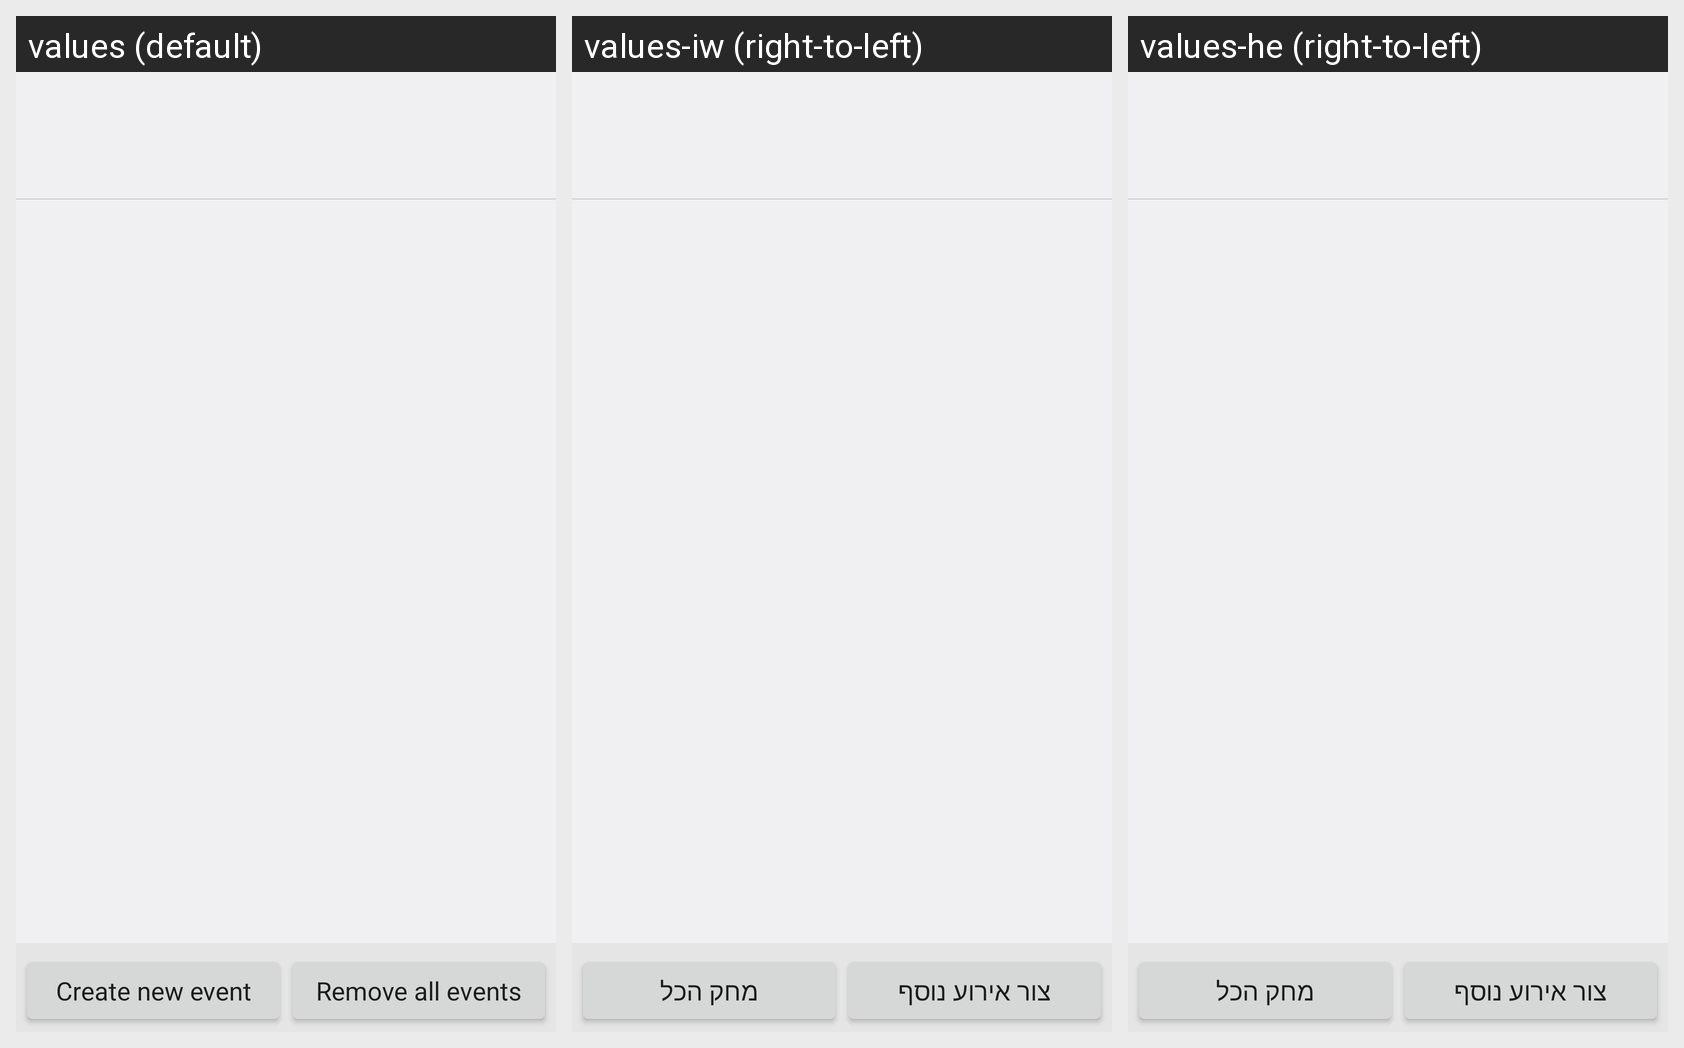

Locale-by-locale string values for the Android screen shown in this grid:
Android screen res/layout/listview.xml rendered under 3 locales, left to right: values (default), values-iw (right-to-left), values-he (right-to-left). Device: Nexus 5 (rendered at 1080×1920; each locale shown at half size, 540×960, under a caption strip naming it); theme AppTheme.
Strings drawn on this screen, with the default value and each locale's value (text and hints the layout hard-codes, and strings that could not be matched under every locale, appear in the picture but are not listed):

add_event
  values: Create new event
  values-iw: צור אירוע נוסף
  values-he: צור אירוע נוסף

remove_all_events
  values: Remove all events
  values-iw: מחק הכל
  values-he: מחק הכל
